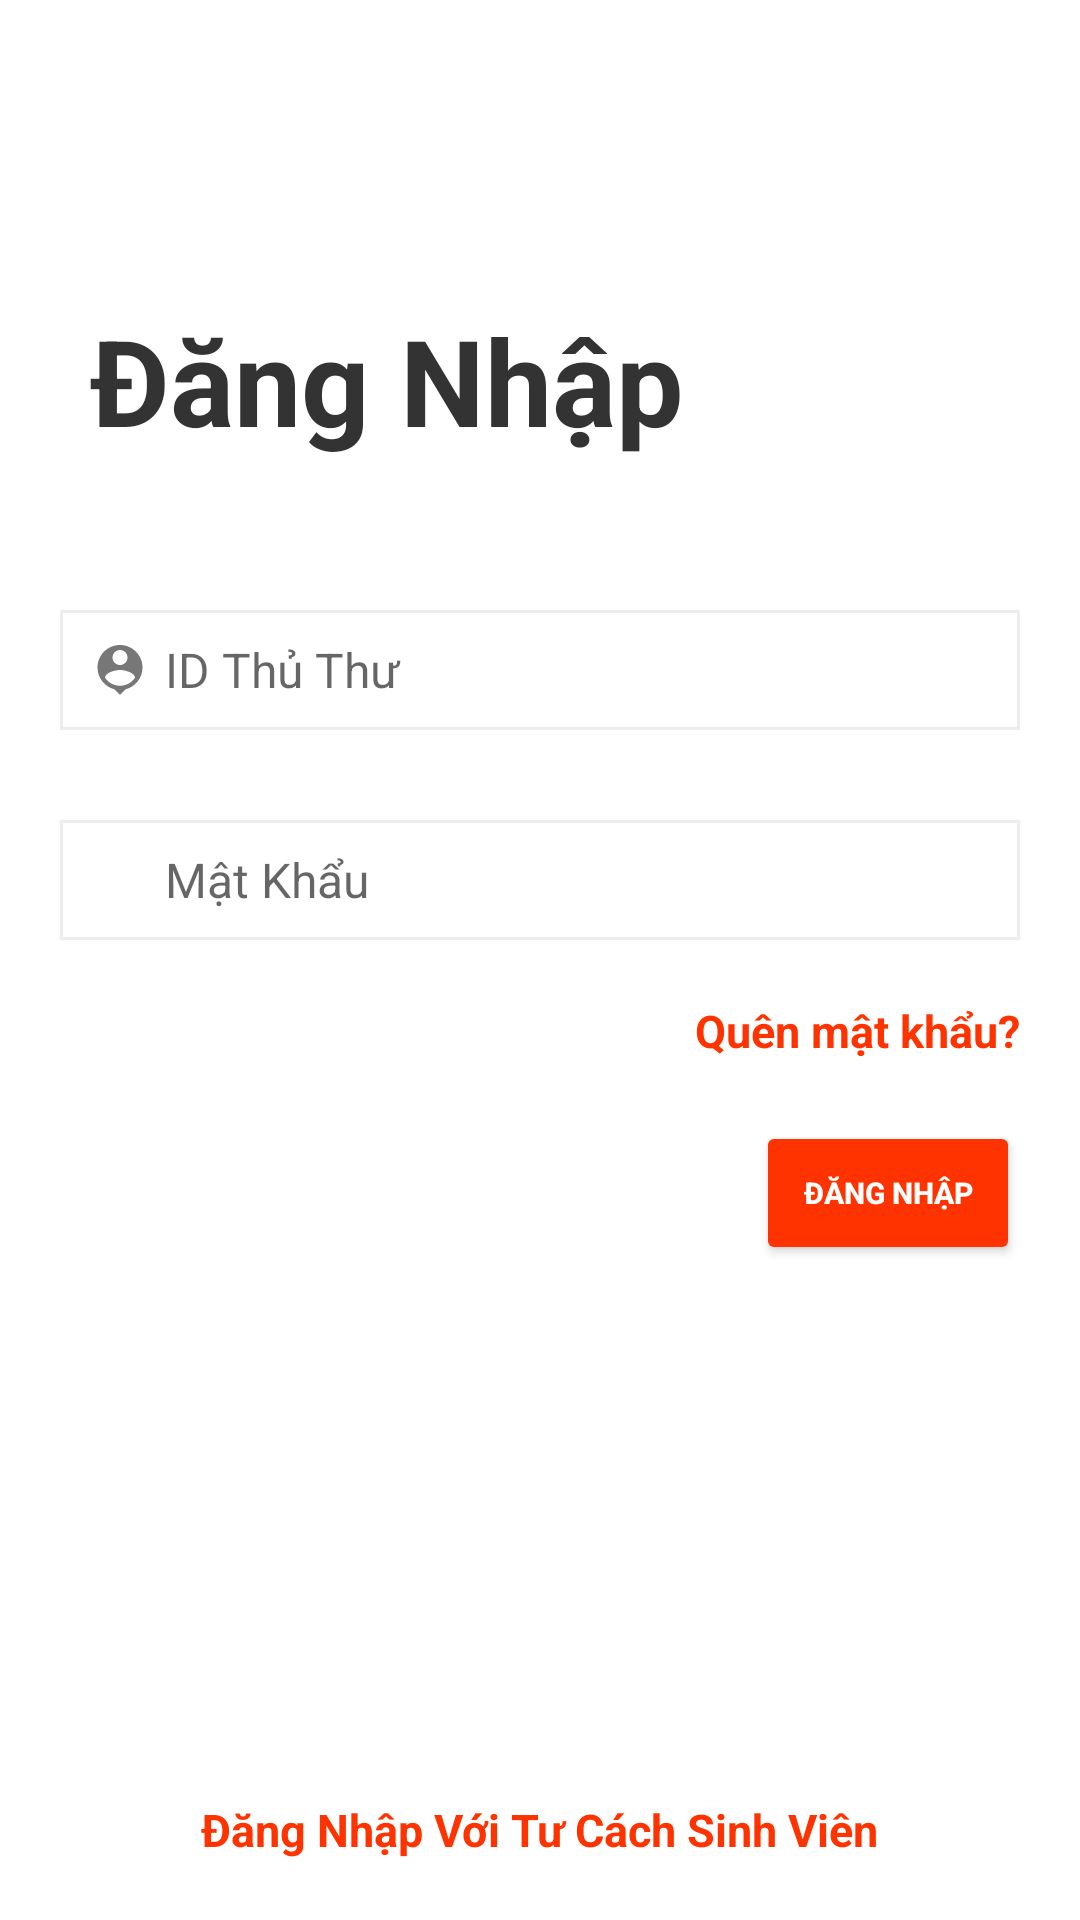

Layout XML and referenced resources for this Android screen:
<!-- AndroidManifest.xml: application theme Theme.LibaryApp -->
<!-- res/layout/activity_login_admin.xml -->
<?xml version="1.0" encoding="utf-8"?>
<RelativeLayout xmlns:android="http://schemas.android.com/apk/res/android"
    xmlns:app="http://schemas.android.com/apk/res-auto"
    xmlns:tools="http://schemas.android.com/tools"
    android:layout_width="match_parent"
    android:layout_height="match_parent"
    tools:context=".LoginAdmin">
    <LinearLayout
        android:layout_width="match_parent"
        android:layout_height="wrap_content"
        android:orientation="vertical"

        android:layout_marginTop="100dp">

        <TextView
            android:layout_width="match_parent"
            android:layout_height="wrap_content"
            android:id="@+id/LG_titleLoginAdmin"
            android:text="Đăng Nhập"
            android:textStyle="bold"
            android:textSize="40dp"
            android:textColor="@color/black333"
            android:gravity="start"
            android:paddingLeft="30dp"/>

        <LinearLayout
            android:layout_width="match_parent"
            android:layout_height="40dp"
            android:layout_marginLeft="20dp"
            android:layout_marginRight="20dp"
            android:layout_marginTop="50dp"
            android:background="@drawable/background"
            android:gravity="center_vertical"
            android:orientation="horizontal"
            >

            <ImageView
                android:layout_width="20dp"
                android:layout_height="25dp"
                android:layout_marginLeft="10dp"
                android:src="@drawable/ic_baseline_person_pin_24"/>

            <EditText
                android:id="@+id/LG_inputUsrenameAdmin"
                android:layout_width="0dp"
                android:layout_height="match_parent"
                android:layout_weight="1"
                android:background="@android:color/transparent"
                android:hint="ID Thủ Thư"
                android:imeOptions="actionDone"
                android:inputType="textPersonName"
                android:paddingLeft="5dp"
                android:textColor="@color/black"
                android:textSize="16sp"
                tools:ignore="TouchTargetSizeCheck,TouchTargetSizeCheck" />

        </LinearLayout>

        <LinearLayout
            android:layout_width="match_parent"
            android:layout_height="40dp"
            android:layout_marginLeft="20dp"
            android:layout_marginRight="20dp"
            android:layout_marginTop="30dp"
            android:background="@drawable/background"
            android:gravity="center_vertical"
            android:orientation="horizontal">

            <ImageView
                android:layout_width="20dp"
                android:layout_height="25dp"
                android:layout_marginLeft="10dp"
                android:src="@drawable/ic_baseline_lock_24"/>

            <EditText
                android:id="@+id/LG_inputPasswordAdmin"
                android:layout_width="0dp"
                android:layout_height="match_parent"
                android:layout_weight="1"
                android:background="@android:color/transparent"
                android:hint="Mật Khẩu"
                android:imeOptions="actionDone"
                android:inputType="textPassword"
                android:paddingLeft="5dp"
                android:textColor="@color/black"
                android:textSize="16sp"
                tools:ignore="TouchTargetSizeCheck,TouchTargetSizeCheck" />

            <ImageView
                android:id="@+id/iv_eye"
                android:layout_width="20dp"
                android:layout_height="25dp"
                android:layout_marginRight="10dp"
                android:layout_marginLeft="10dp"
                android:src="@drawable/eye" />
        </LinearLayout>

        <LinearLayout
            android:layout_width="match_parent"
            android:layout_height="wrap_content"
            android:orientation="vertical"
            android:gravity="end">
            <TextView
                android:layout_width="wrap_content"
                android:layout_height="wrap_content"
                android:id="@+id/btn_ForgotPassAdmin"
                android:text="Quên mật khẩu?"
                android:textStyle="bold"
                android:textSize="15dp"
                android:textColor="@color/orange"
                android:layout_margin="20dp"
                />
            <Button
                android:layout_width="wrap_content"
                android:layout_height="wrap_content"
                android:id="@+id/btn_LoginAdmin"
                android:text="Đăng Nhập"
                android:textStyle="bold"
                android:textSize="10dp"
                android:textColor="@color/white"
                android:backgroundTint="@color/orange"
                android:layout_marginRight="20dp"/>
        </LinearLayout>

    </LinearLayout>
    <LinearLayout
        android:layout_width="match_parent"
        android:layout_height="wrap_content"
        android:orientation="vertical"
        android:layout_alignParentBottom="true"
        android:gravity="center">

        <TextView
            android:layout_width="wrap_content"
            android:layout_height="wrap_content"
            android:id="@+id/btn_LoginStudent"
            android:text="Đăng Nhập Với Tư Cách Sinh Viên"
            android:textStyle="bold"
            android:textSize="15dp"
            android:textColor="@color/orange"
            android:layout_margin="20dp"
            />

    </LinearLayout>
</RelativeLayout>
<!-- resources referenced by this layout -->
<resources>
  <color name="black">#FF000000</color>
  <color name="black333">#333333</color>
  <color name="orange">#FF3300</color>
  <color name="white">#FFFFFFFF</color>
  <!-- drawable background (drawable-v24) -->
  <?xml version="1.0" encoding="utf-8"?>
  <shape xmlns:android="http://schemas.android.com/apk/res/android" >
  
      
      <stroke
          android:width="1.0dp"
          android:color="#ededed" />
  
      
      <solid android:color="#ffffff" />
  
  </shape>
  <!-- drawable eye (drawable-v24) -->
  <?xml version="1.0" encoding="utf-8"?>
  <selector xmlns:android="http://schemas.android.com/apk/res/android">
  
      <item android:drawable="@drawable/ic_baseline_visibility_off_24" android:state_selected="false" />
      <item android:drawable="@drawable/ic_baseline_remove_red_eye_24" android:state_selected="true" />
  
  </selector>
  <!-- drawable ic_baseline_person_pin_24 (drawable) -->
  <vector android:height="24dp" android:tint="#777777"
      android:viewportHeight="24" android:viewportWidth="24"
      android:width="24dp" xmlns:android="http://schemas.android.com/apk/res/android">
      <path android:fillColor="@android:color/white" android:pathData="M12,2c-4.97,0 -9,4.03 -9,9 0,4.17 2.84,7.67 6.69,8.69L12,22l2.31,-2.31C18.16,18.67 21,15.17 21,11c0,-4.97 -4.03,-9 -9,-9zM12,4c1.66,0 3,1.34 3,3s-1.34,3 -3,3 -3,-1.34 -3,-3 1.34,-3 3,-3zM12,18.3c-2.5,0 -4.71,-1.28 -6,-3.22 0.03,-1.99 4,-3.08 6,-3.08 1.99,0 5.97,1.09 6,3.08 -1.29,1.94 -3.5,3.22 -6,3.22z"/>
  </vector>
  <style name="Theme.LibaryApp" parent="Theme.MaterialComponents.DayNight.NoActionBar">
          
          <item name="colorPrimary">@color/purple_500</item>
          <item name="colorPrimaryVariant">@color/purple_700</item>
          <item name="colorOnPrimary">@color/white</item>
          
          <item name="colorSecondary">@color/teal_200</item>
          <item name="colorSecondaryVariant">@color/teal_700</item>
          <item name="colorOnSecondary">@color/black</item>
          
          <item name="android:statusBarColor" tools:targetApi="l">?attr/colorPrimaryVariant</item>
          
      </style>
  <color name="purple_500">#FF6200EE</color>
  <color name="purple_700">#FF3700B3</color>
  <color name="teal_200">#FF03DAC5</color>
  <color name="teal_700">#FF018786</color>
</resources>
